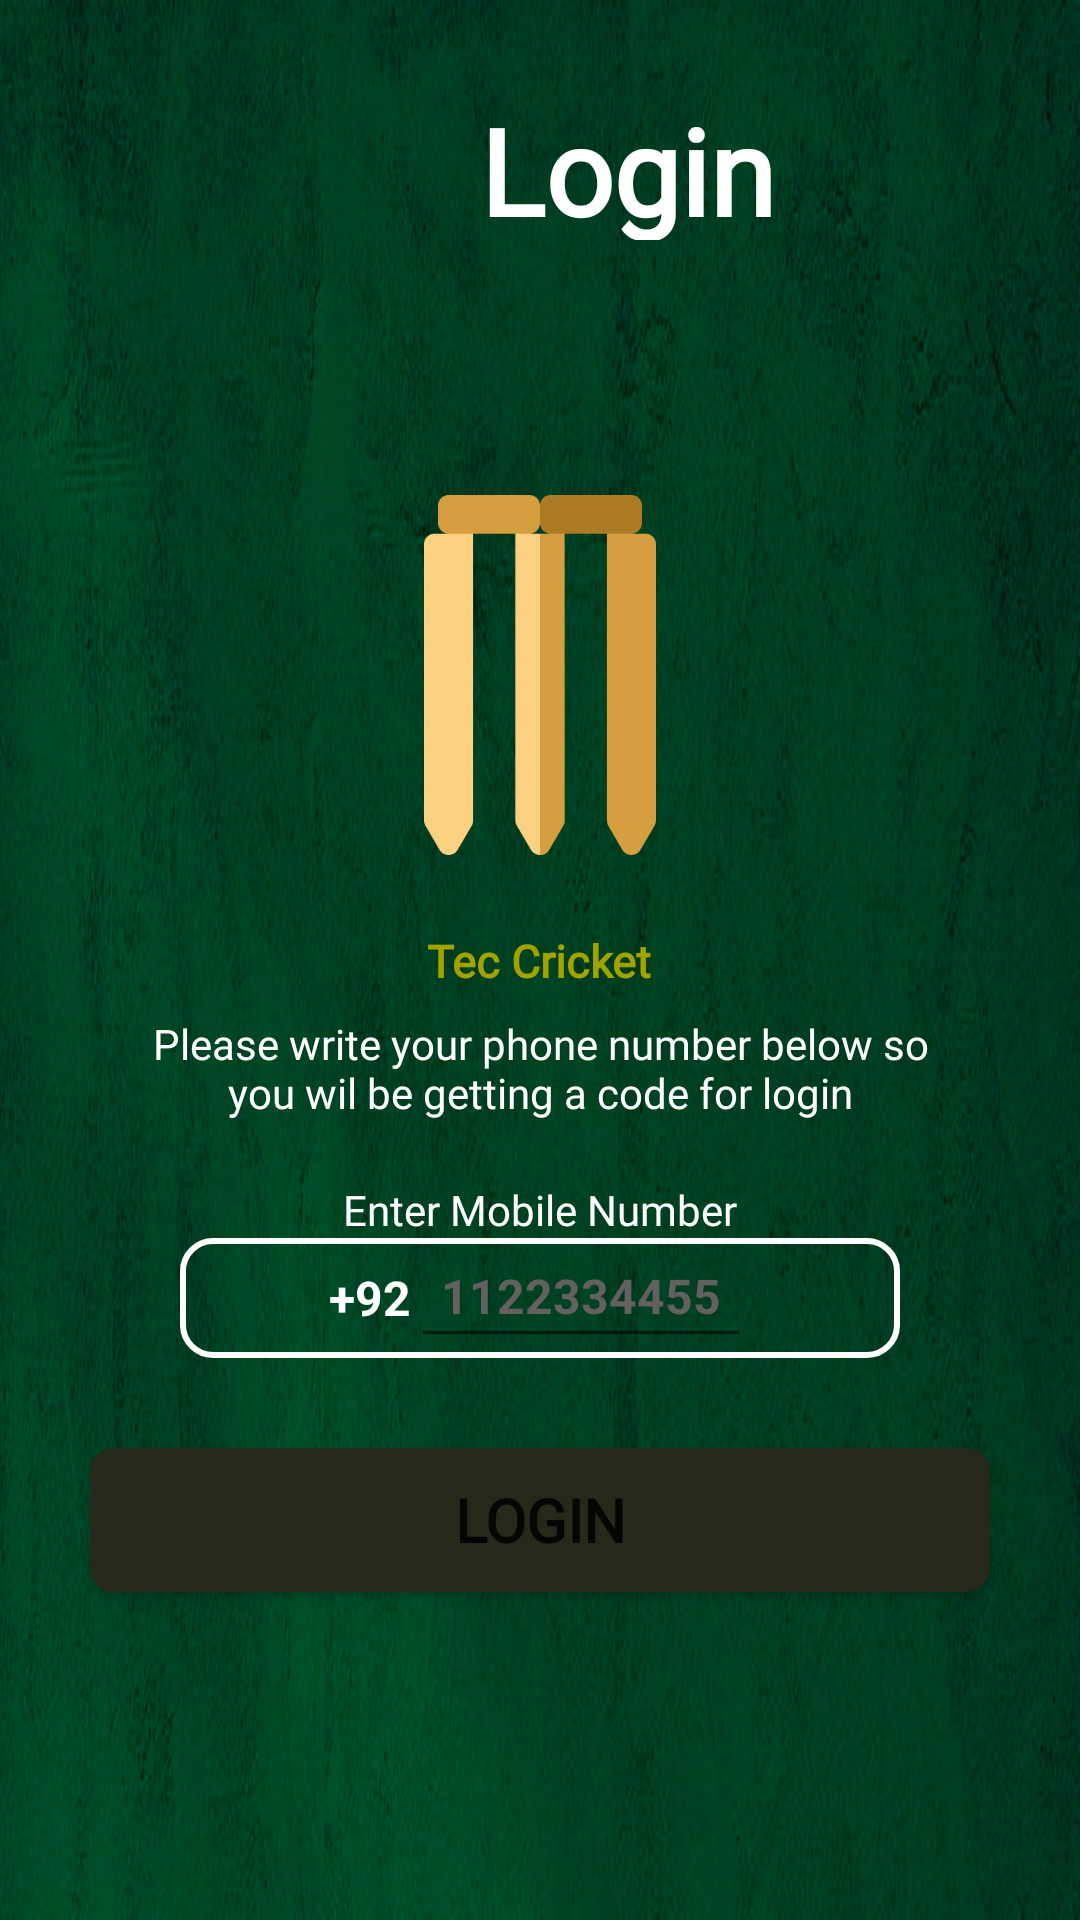

Produce the Android XML layout that renders to this screen, including the resource entries it uses.
<!-- AndroidManifest.xml: application theme Theme.N_Template -->
<!-- res/layout/activity_login.xml -->
<?xml version="1.0" encoding="utf-8"?>
<androidx.constraintlayout.widget.ConstraintLayout xmlns:android="http://schemas.android.com/apk/res/android"
    xmlns:app="http://schemas.android.com/apk/res-auto"
    xmlns:tools="http://schemas.android.com/tools"
    android:layout_width="match_parent"
    android:layout_height="match_parent"
    tools:context=".Login">

    <LinearLayout
        android:layout_width="match_parent"
        android:layout_height="match_parent"
        android:orientation="vertical"
        app:layout_constraintBottom_toBottomOf="parent"
        app:layout_constraintEnd_toEndOf="parent"
        app:layout_constraintHorizontal_bias="0.5"
        app:layout_constraintStart_toStartOf="parent"
        app:layout_constraintTop_toTopOf="parent"
        android:background="@drawable/rc_abstract">



            <TextView
                android:layout_width="match_parent"
                android:layout_height="50dp"
                android:fontFamily="@font/lato_thin"
                android:layout_marginTop="30dp"
                android:paddingLeft="160dp"
                android:text="Login"
                android:textColor="@color/white"
                android:textSize="40dp"
                android:textStyle="bold" />

        <ImageView
            android:layout_marginTop="80dp"
            android:layout_width="120dp"
            android:layout_height="130dp"
            android:layout_gravity="center"
            android:src="@drawable/login_wicket"/>

        <TextView
            android:layout_width="wrap_content"
            android:layout_height="wrap_content"
            android:layout_marginTop="20dp"
            android:fontFamily="@font/lato_thin"
            android:text="Tec Cricket"
            android:textSize="15dp"
            android:layout_gravity="center"
            android:textColor="#A3A300"
            android:textStyle="bold"
            />

        <TextView
            android:layout_width="wrap_content"
            android:layout_height="wrap_content"
            android:layout_marginTop="8dp"
            android:gravity="center"
            android:layout_marginEnd="50dp"
            android:layout_marginStart="50dp"
            android:textColor="@color/white"
            android:fontFamily="@font/lato_thin"
            android:textSize="14sp"
            android:text="Please write your phone number below so you wil be getting a code for login"
            />

        <TextView
            android:layout_width="match_parent"
            android:layout_height="wrap_content"
            android:layout_marginStart="30dp"
            android:layout_marginEnd="30dp"
            android:layout_marginLeft="30dp"
            android:layout_marginTop="20dp"
            android:gravity="center"
            android:fontFamily="@font/lato_thin"
            android:text="Enter Mobile Number"
            android:textColor="@color/white"
            android:textSize="14sp"/>

        <LinearLayout
            android:layout_width="match_parent"
            android:layout_height="wrap_content"
            android:orientation="horizontal"
            android:layout_marginStart="60dp"
            android:layout_marginEnd="60dp"
            android:gravity="center"
            android:background="@drawable/backgroundbox"
            >
            
            <TextView
                android:layout_width="wrap_content"
                android:layout_height="40dp"
                android:gravity="center"
                android:text="+92"
                android:textColor="@color/white"
                android:textSize="16sp"
                android:textStyle="bold"/>

            <EditText
                android:id="@+id/edtxt_number_login_activity"
                android:layout_width="wrap_content"
                android:layout_height="40dp"
                android:hint="1122334455"
                android:padding="10dp"
                android:textColor="@color/white"
                android:textColorHint="@color/hint_color"
                android:imeOptions="actionDone"
                android:importantForAutofill="no"
                android:inputType="number"
                android:textSize="16sp"
                android:textStyle="bold"/>

        </LinearLayout>
        <FrameLayout
            android:layout_width="match_parent"
            android:layout_height="wrap_content">

            <Button
                android:id="@+id/btn_login_loginactivity"
                android:layout_width="match_parent"
                android:layout_height="wrap_content"
                android:fontFamily="@font/lato_thin"
                android:background="@drawable/login_backgroundbutton"
                android:text="Login"
                android:layout_margin="30dp"
                android:textSize="20dp"
                android:textStyle="bold"
                app:cornerRadius="10dp" />
            
            <ProgressBar
                android:id="@+id/progress_login"
                android:layout_width="35dp"
                android:layout_height="35dp"
                android:layout_gravity="center"
                android:visibility="gone"/>
            
        </FrameLayout>




    </LinearLayout>


</androidx.constraintlayout.widget.ConstraintLayout>
<!-- resources referenced by this layout -->
<resources>
  <color name="hint_color">#656060</color>
  <color name="white">#FFFFFFFF</color>
  <!-- drawable backgroundbox (drawable) -->
  <?xml version="1.0" encoding="utf-8"?>
  <shape xmlns:android="http://schemas.android.com/apk/res/android"
      android:shape="rectangle">
  
      <stroke android:width="2dp"
          android:color="@color/white"/>
      <corners
          android:radius="10dp"/>
  
  </shape>
  <!-- drawable login_backgroundbutton (drawable) -->
  <?xml version="1.0" encoding="utf-8"?>
  <shape xmlns:android="http://schemas.android.com/apk/res/android">
  
      <solid
          android:color="@color/menu_icons"/>
      <corners android:radius="8dp"/>
  </shape>
  <!-- drawable login_wicket: png bitmap (drawable-v24, 3388 bytes) -->
  <!-- drawable rc_abstract: png bitmap (drawable-v24, 229019 bytes) -->
  <style name="Theme.N_Template" parent="Theme.MaterialComponents.DayNight.DarkActionBar">
          
          <item name="colorPrimary">@color/menu_icons</item>
          <item name="colorPrimaryVariant">@color/purple_700</item>
          <item name="colorOnPrimary">@color/white</item>
          
          <item name="colorSecondary">@color/teal_200</item>
          <item name="colorSecondaryVariant">@color/teal_700</item>
          <item name="colorOnSecondary">@color/black</item>
          
          <item name="android:statusBarColor" tools:targetApi="l">?attr/colorPrimaryVariant</item>
          
      </style>
  <color name="menu_icons">#262919</color>
  <color name="purple_700">#FF3700B3</color>
  <color name="teal_200">#FF03DAC5</color>
  <color name="teal_700">#FF018786</color>
  <color name="black">#FF000000</color>
</resources>
